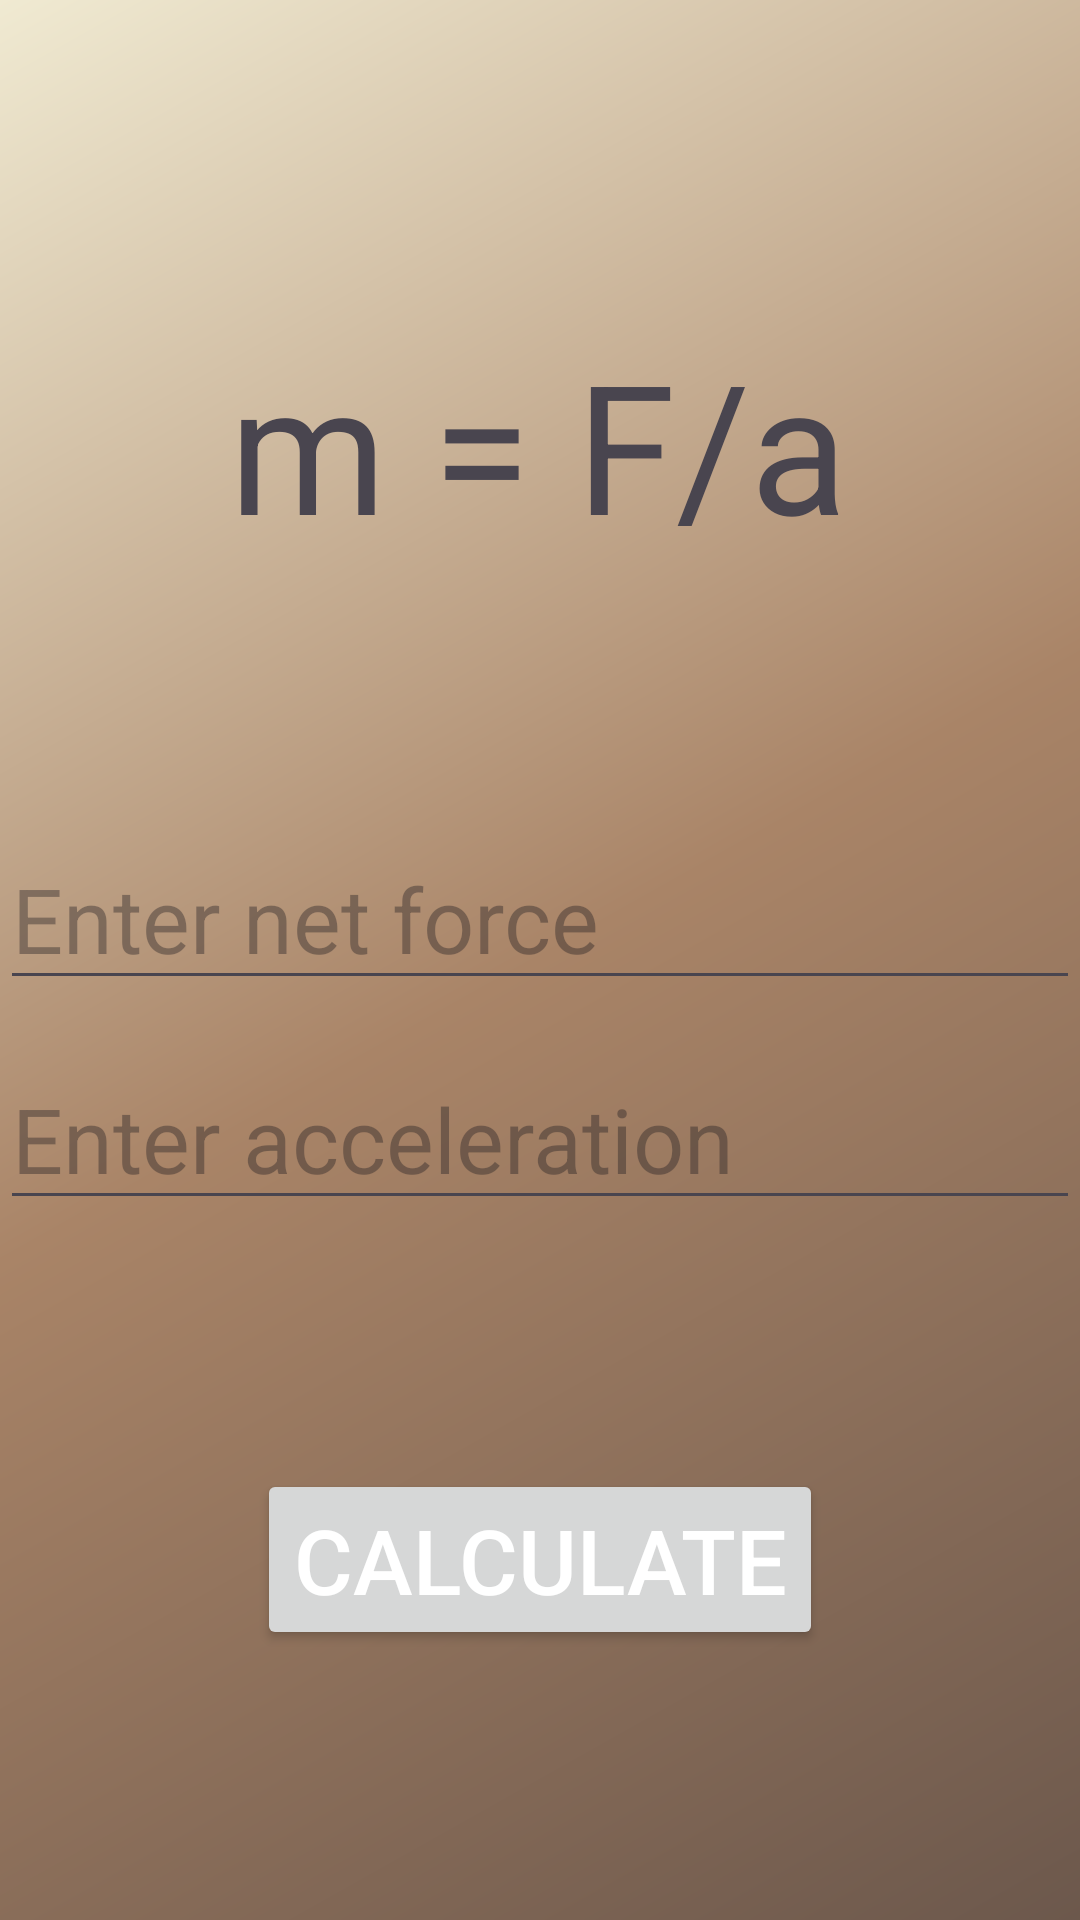

Reconstruct the res/layout file that produces this screen, plus the resources it refers to.
<!-- AndroidManifest.xml: application theme Theme.IsaacNewtonMotionCalculator -->
<!-- res/layout/activity_mass.xml -->
<?xml version="1.0" encoding="utf-8"?>
<androidx.constraintlayout.widget.ConstraintLayout xmlns:android="http://schemas.android.com/apk/res/android"
    xmlns:app="http://schemas.android.com/apk/res-auto"
    xmlns:tools="http://schemas.android.com/tools"
    android:layout_width="match_parent"
    android:layout_height="match_parent"
    android:background="@drawable/mass_background"
    tools:context=".massActivity">

    <TextView
        android:id="@+id/textView4"
        android:layout_width="wrap_content"
        android:layout_height="wrap_content"
        android:layout_marginTop="108dp"
        android:text="m = F/a"
        android:textSize="60sp"
        app:layout_constraintEnd_toEndOf="parent"
        app:layout_constraintHorizontal_bias="0.497"
        app:layout_constraintStart_toStartOf="parent"
        app:layout_constraintTop_toTopOf="parent" />

    <EditText
        android:id="@+id/editText3"
        android:layout_width="0dp"
        android:layout_height="wrap_content"
        android:layout_marginTop="88dp"
        android:hint="Enter net force"
        android:textSize="30sp"
        app:layout_constraintEnd_toEndOf="parent"
        app:layout_constraintHorizontal_bias="0.0"
        app:layout_constraintStart_toStartOf="parent"
        app:layout_constraintTop_toBottomOf="@+id/textView4"
        app:layout_constraintVertical_chainStyle="packed" />

    <EditText
        android:id="@+id/editText4"
        android:layout_width="0dp"
        android:layout_height="wrap_content"
        android:layout_marginTop="16dp"
        android:hint="Enter acceleration"
        android:textSize="30sp"
        app:layout_constraintEnd_toEndOf="parent"
        app:layout_constraintHorizontal_bias="0.0"
        app:layout_constraintStart_toStartOf="parent"
        app:layout_constraintTop_toBottomOf="@+id/editText3" />

    <Button
        android:id="@+id/button5"
        android:layout_width="wrap_content"
        android:layout_height="wrap_content"
        android:layout_marginTop="83dp"
        android:text="Calculate"
        android:textColor="@color/white"
        android:textSize="30sp"
        app:layout_constraintEnd_toEndOf="parent"
        app:layout_constraintStart_toStartOf="parent"
        app:layout_constraintTop_toBottomOf="@+id/editText4" />

</androidx.constraintlayout.widget.ConstraintLayout>
<!-- resources referenced by this layout -->
<resources>
  <color name="white">#FFFFFFFF</color>
  <!-- drawable mass_background (drawable) -->
  <?xml version="1.0" encoding="utf-8"?>
  <shape xmlns:android="http://schemas.android.com/apk/res/android">
  
      <gradient
          android:type="linear"
          android:angle="315"
          android:startColor="#f0ead2"
          android:centerColor="#a98467"
          android:endColor="#6c584c"
          />
  
  </shape>
  <style name="Theme.IsaacNewtonMotionCalculator" parent="Base.Theme.IsaacNewtonMotionCalculator" />
  <style name="Base.Theme.IsaacNewtonMotionCalculator" parent="Theme.Material3.DayNight.NoActionBar">
          
          
      </style>
</resources>
